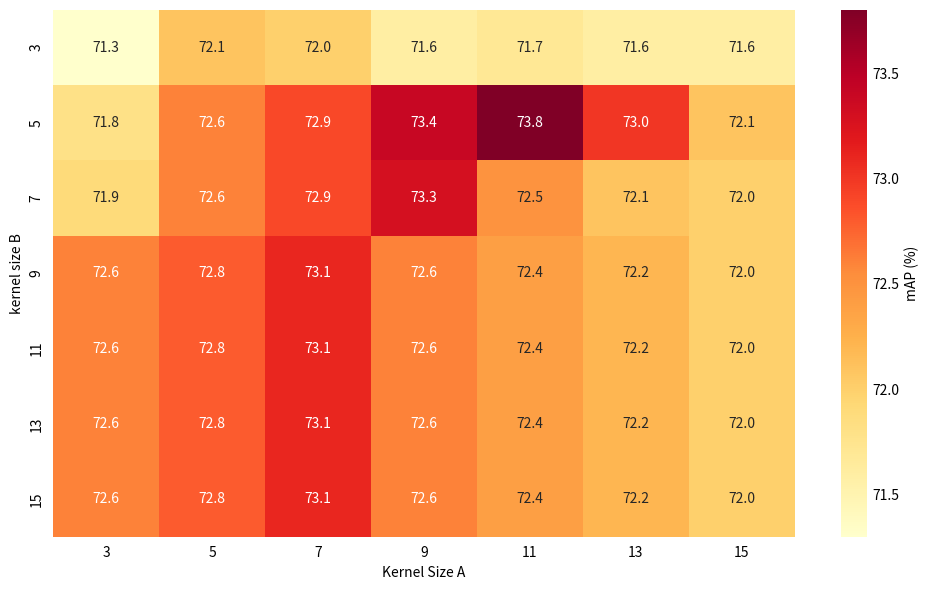

Write the Python code that produced this figure. (Note: this script raises an exception after producing the figure.)
import numpy as np
import matplotlib.pyplot as plt
import seaborn as sns
from pathlib import Path

# 模拟数据：mAP values for different combinations
kernel_sizes_1 = [3, 5, 7, 9, 11, 13, 15]
kernel_sizes_2 = [3, 5, 7, 9, 11, 13, 15]

# 构造 mAP 矩阵（行：layers，列：kernel_size）
map_values = np.array([
    [71.3, 72.1, 72.0, 71.6, 71.7, 71.6, 71.6],  # kernel_sizes_1=3
    [71.8, 72.6, 72.9, 73.4, 73.8, 73.0, 72.1],  # kernel_sizes_1=5
    [71.9, 72.6, 72.9, 73.3, 72.5, 72.1, 72.0],  # kernel_sizes_1=7
    [72.6, 72.8, 73.1, 72.6, 72.4, 72.2, 72.0],  # kernel_sizes_1=9
    [72.6, 72.8, 73.1, 72.6, 72.4, 72.2, 72.0],  # kernel_sizes_1=11
    [72.6, 72.8, 73.1, 72.6, 72.4, 72.2, 72.0],  # kernel_sizes_1=13
    [72.6, 72.8, 73.1, 72.6, 72.4, 72.2, 72.0],  # kernel_sizes_1=15
])

# 绘图
plt.figure(figsize=(10, 6))

# 创建热图
heatmap = sns.heatmap(map_values, annot=True, fmt='.1f', cmap='YlOrRd', 
                      cbar_kws={'label': 'mAP (%)'}, 
                      xticklabels=kernel_sizes_1, 
                      yticklabels=kernel_sizes_2)

ax = plt.gca()

# 获取颜色条
cbar = heatmap.collections[0].colorbar

# 设置标签
ax.set_xlabel('Kernel Size A')
ax.set_ylabel('kernel size B')

# 关键：将刻度位置调整到单元格中心
# 热图的单元格从0到n，刻度应该在每个单元格的中心位置：i + 0.5
ax.set_xticks(np.arange(len(kernel_sizes_1)) + 0.5)
ax.set_yticks(np.arange(len(kernel_sizes_2)) + 0.5)
ax.set_xticklabels(kernel_sizes_1)
ax.set_yticklabels(kernel_sizes_2, va='center')  # 现在标签会居中显示

# 隐藏刻度线
ax.tick_params(left=False, bottom=False)

# 隐藏颜色条的刻度线
cbar.ax.tick_params(length=0)

plt.tight_layout()

output_path = (Path(__file__).resolve().parent.parent.parent.parent / "output" / "figures" / "map_heatmap.png")
print(f"Saving figure to: {output_path}")
output_path.parent.mkdir(parents=True, exist_ok=True)
plt.savefig(output_path)
plt.show()
